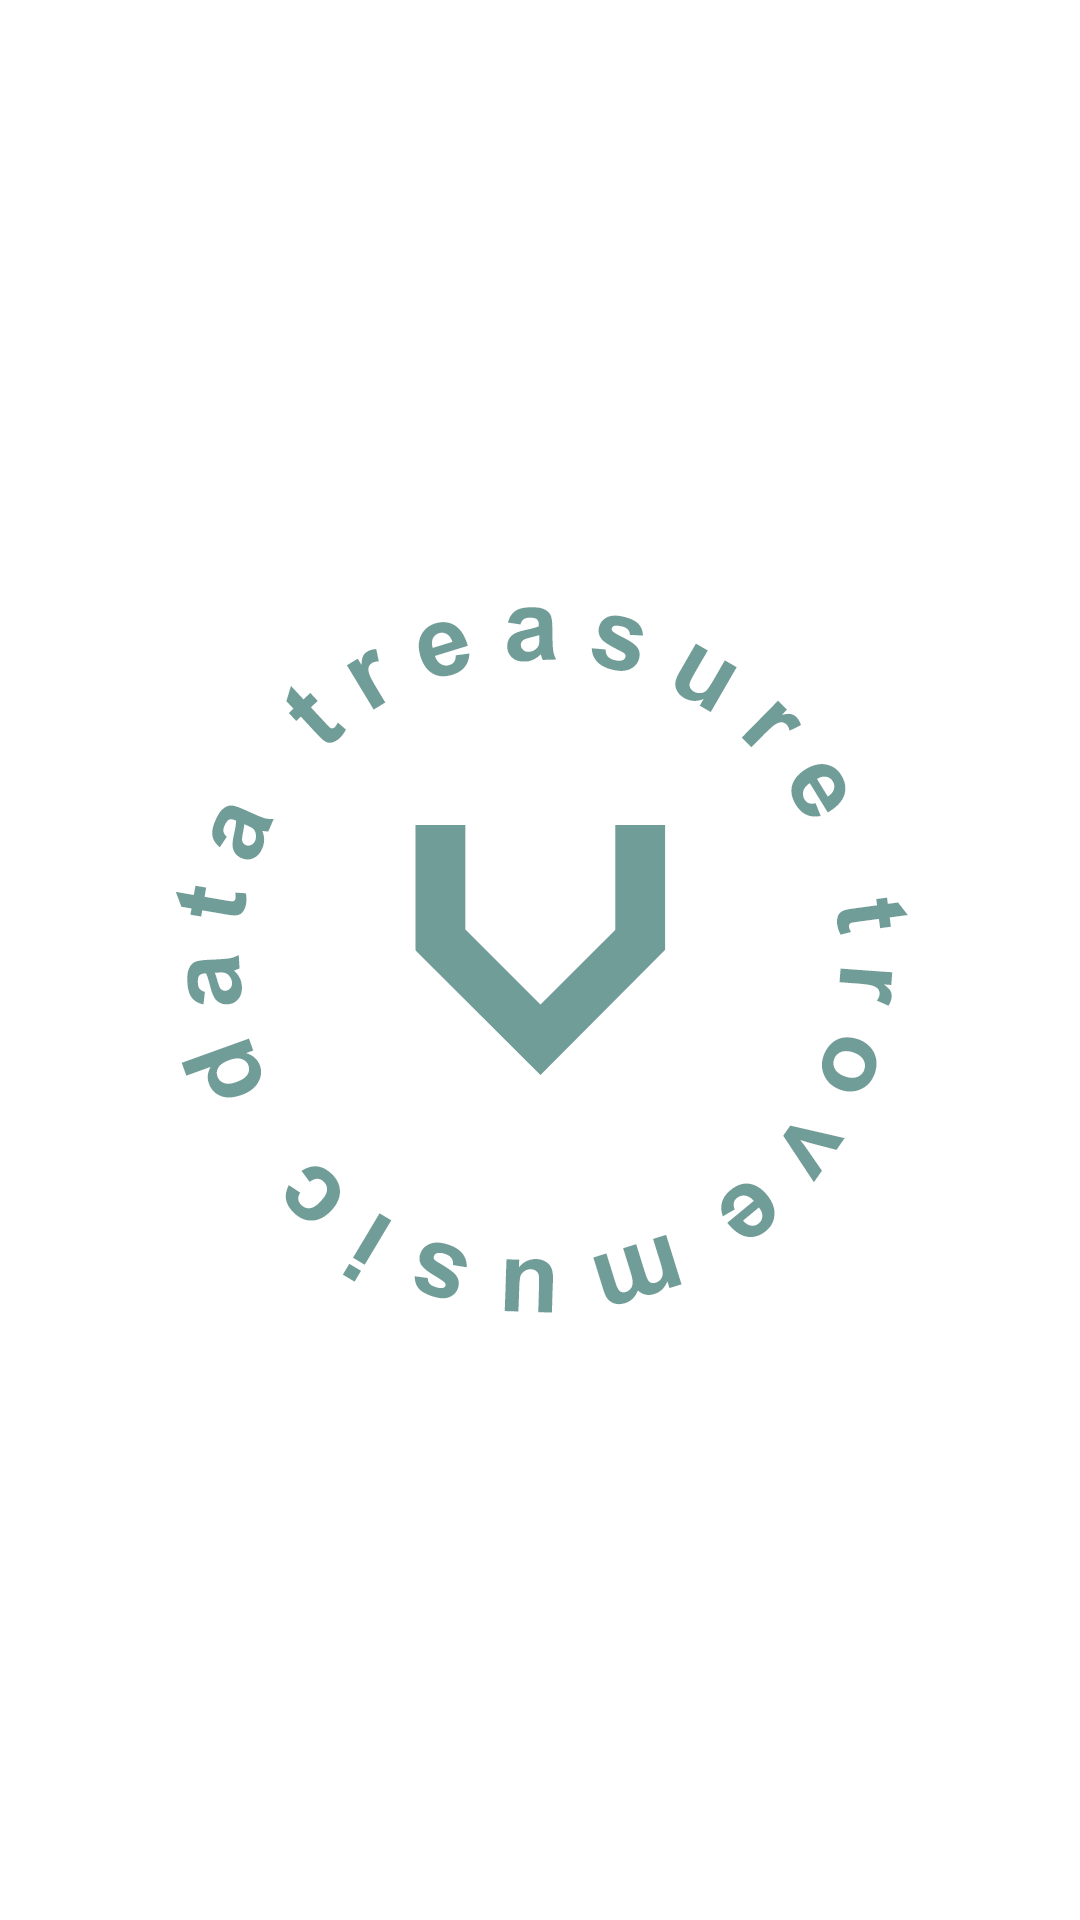

This screen was rendered from an Android layout file. Write that file and the resources it references.
<!-- AndroidManifest.xml: application theme Theme.Voztify -->
<!-- res/layout/activity_splash.xml -->
<?xml version="1.0" encoding="utf-8"?>
<RelativeLayout xmlns:android="http://schemas.android.com/apk/res/android"
    xmlns:app="http://schemas.android.com/apk/res-auto"
    xmlns:tools="http://schemas.android.com/tools"
    android:layout_width="match_parent"
    android:layout_height="match_parent"
    tools:context=".View.SplashActivity"
    android:background="@drawable/vozfm_splash">

</RelativeLayout>
<!-- resources referenced by this layout -->
<resources>
  <!-- drawable vozfm_splash: png bitmap (drawable, 54493 bytes) -->
  <style name="Theme.Voztify" parent="Base.Theme.Voztify" />
  <style name="Base.Theme.Voztify" parent="Theme.Material3.DayNight.NoActionBar">
          
          
          <item name="colorPrimary">@color/your_color_primary</item>
      </style>
  <color name="your_color_primary">#5C8374</color>
</resources>
